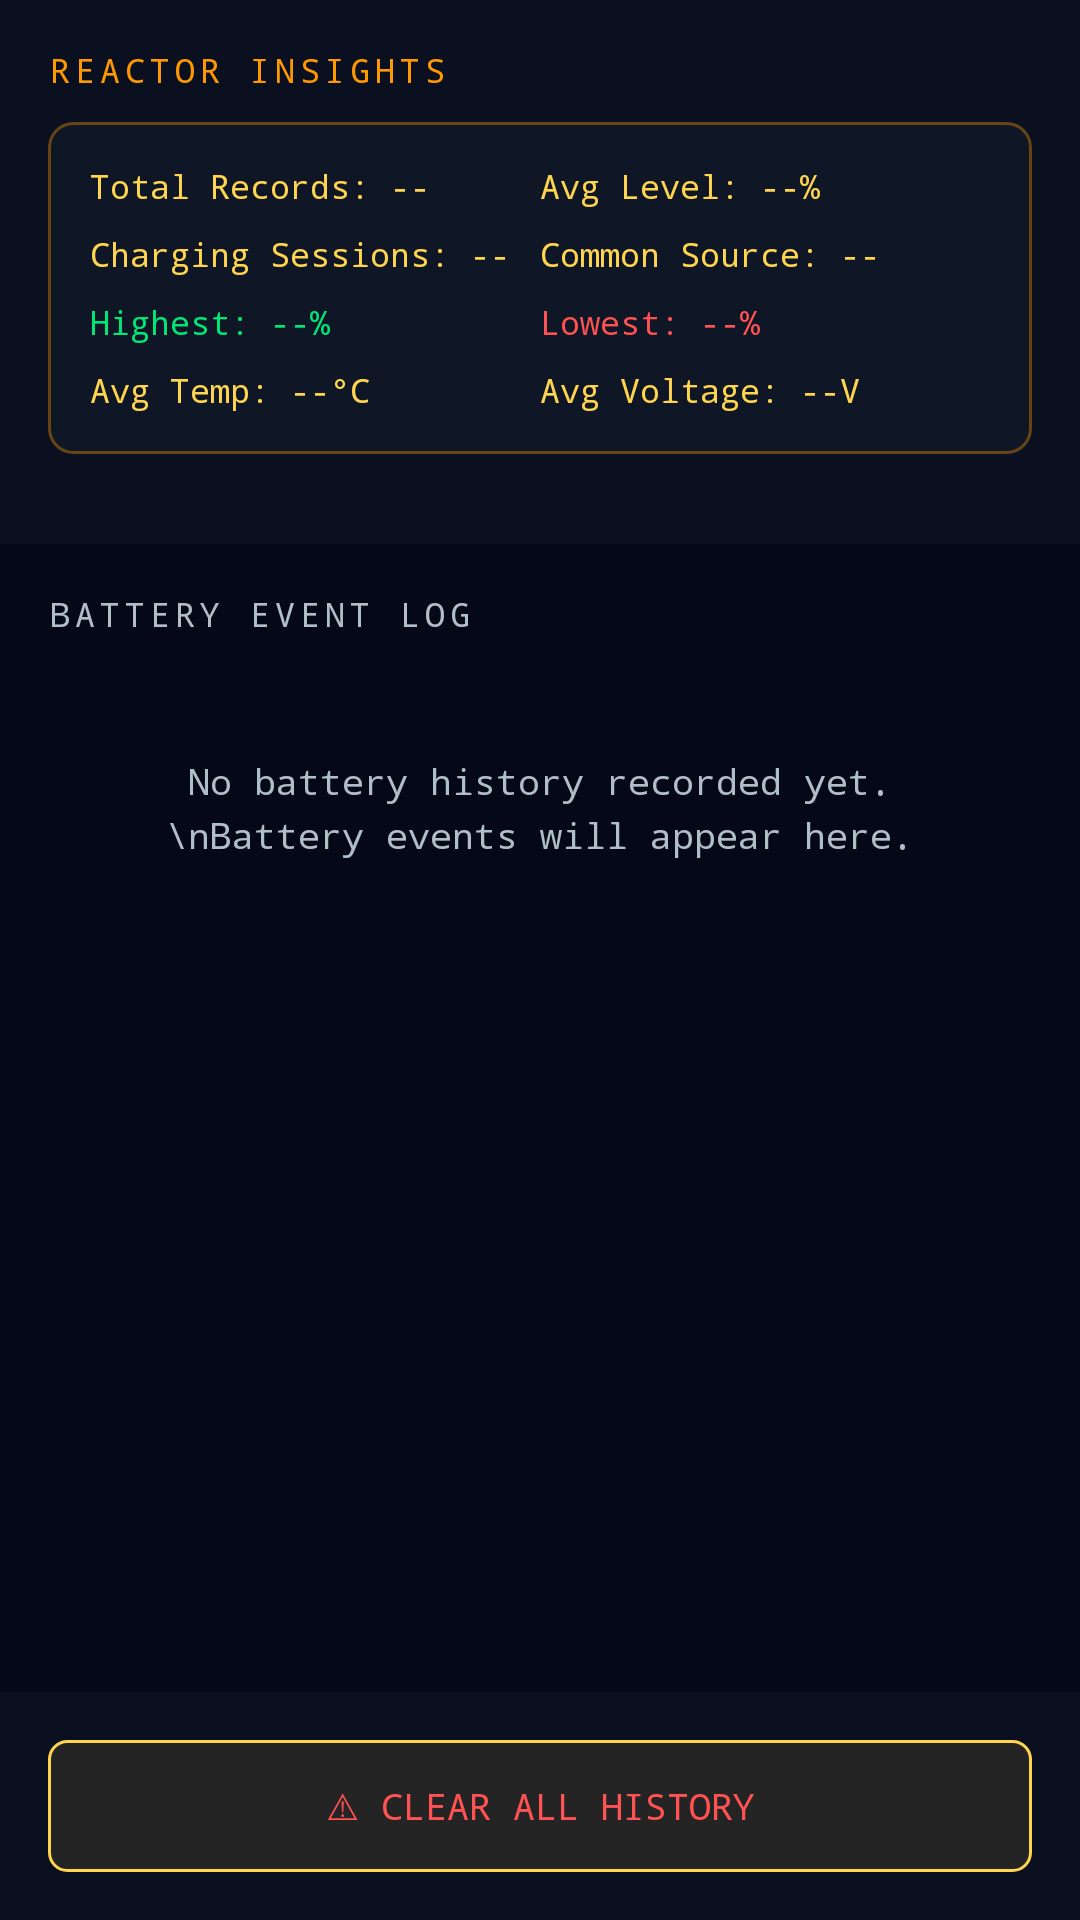

Android layout source for this screen:
<!-- AndroidManifest.xml: application theme Theme.Haesal -->
<!-- res/layout/activity_history.xml -->
<?xml version="1.0" encoding="utf-8"?>
<LinearLayout
    xmlns:android="http://schemas.android.com/apk/res/android"
    xmlns:tools="http://schemas.android.com/tools"
    android:layout_width="match_parent"
    android:layout_height="match_parent"
    android:orientation="vertical"
    android:background="@color/background"
    tools:context=".presentation.activity.HistoryActivity">

    
    <LinearLayout
        android:layout_width="match_parent"
        android:layout_height="wrap_content"
        android:orientation="vertical"
        android:padding="16dp"
        android:background="@color/surface">

        
        <TextView
            android:layout_width="wrap_content"
            android:layout_height="wrap_content"
            android:text="REACTOR INSIGHTS"
            android:textColor="@color/secondaryGlow"
            android:textSize="11sp"
            android:fontFamily="monospace"
            android:letterSpacing="0.15"
            android:layout_marginBottom="10dp" />

        
        <LinearLayout
            android:layout_width="match_parent"
            android:layout_height="wrap_content"
            android:orientation="vertical"
            android:padding="14dp"
            android:background="@drawable/bg_insights_card"
            android:layout_marginBottom="14dp">

            <LinearLayout
                android:layout_width="match_parent"
                android:layout_height="wrap_content"
                android:orientation="horizontal"
                android:layout_marginBottom="8dp">

                <TextView
                    android:id="@+id/tvTotalRecords"
                    android:layout_width="0dp"
                    android:layout_height="wrap_content"
                    android:layout_weight="1"
                    android:text="Total Records: --"
                    android:textColor="@color/primaryEnergy"
                    android:textSize="11sp"
                    android:fontFamily="monospace" />

                <TextView
                    android:id="@+id/tvAvgLevel"
                    android:layout_width="0dp"
                    android:layout_height="wrap_content"
                    android:layout_weight="1"
                    android:text="Avg Level: --%"
                    android:textColor="@color/primaryEnergy"
                    android:textSize="11sp"
                    android:fontFamily="monospace" />
            </LinearLayout>

            <LinearLayout
                android:layout_width="match_parent"
                android:layout_height="wrap_content"
                android:orientation="horizontal"
                android:layout_marginBottom="8dp">

                <TextView
                    android:id="@+id/tvChargingSessions"
                    android:layout_width="0dp"
                    android:layout_height="wrap_content"
                    android:layout_weight="1"
                    android:text="Charging Sessions: --"
                    android:textColor="@color/primaryEnergy"
                    android:textSize="11sp"
                    android:fontFamily="monospace" />

                <TextView
                    android:id="@+id/tvMostCommonSource"
                    android:layout_width="0dp"
                    android:layout_height="wrap_content"
                    android:layout_weight="1"
                    android:text="Common Source: --"
                    android:textColor="@color/primaryEnergy"
                    android:textSize="11sp"
                    android:fontFamily="monospace" />
            </LinearLayout>

            <LinearLayout
                android:layout_width="match_parent"
                android:layout_height="wrap_content"
                android:orientation="horizontal"
                android:layout_marginBottom="8dp">

                <TextView
                    android:id="@+id/tvHighestLevel"
                    android:layout_width="0dp"
                    android:layout_height="wrap_content"
                    android:layout_weight="1"
                    android:text="Highest: --%"
                    android:textColor="@color/success"
                    android:textSize="11sp"
                    android:fontFamily="monospace" />

                <TextView
                    android:id="@+id/tvLowestLevel"
                    android:layout_width="0dp"
                    android:layout_height="wrap_content"
                    android:layout_weight="1"
                    android:text="Lowest: --%"
                    android:textColor="@color/warning"
                    android:textSize="11sp"
                    android:fontFamily="monospace" />
            </LinearLayout>

            <LinearLayout
                android:layout_width="match_parent"
                android:layout_height="wrap_content"
                android:orientation="horizontal">

                <TextView
                    android:id="@+id/tvAvgTemp"
                    android:layout_width="0dp"
                    android:layout_height="wrap_content"
                    android:layout_weight="1"
                    android:text="Avg Temp: --°C"
                    android:textColor="@color/primaryEnergy"
                    android:textSize="11sp"
                    android:fontFamily="monospace" />

                <TextView
                    android:id="@+id/tvAvgVoltage"
                    android:layout_width="0dp"
                    android:layout_height="wrap_content"
                    android:layout_weight="1"
                    android:text="Avg Voltage: --V"
                    android:textColor="@color/primaryEnergy"
                    android:textSize="11sp"
                    android:fontFamily="monospace" />
            </LinearLayout>
        </LinearLayout>
    </LinearLayout>

    
    <ScrollView
        android:layout_width="match_parent"
        android:layout_height="0dp"
        android:layout_weight="1"
        android:scrollbars="none">

        <LinearLayout
            android:layout_width="match_parent"
            android:layout_height="wrap_content"
            android:orientation="vertical"
            android:padding="16dp">

            
            <TextView
                android:layout_width="wrap_content"
                android:layout_height="wrap_content"
                android:text="BATTERY EVENT LOG"
                android:textColor="@color/textSecondary"
                android:textSize="11sp"
                android:fontFamily="monospace"
                android:letterSpacing="0.15"
                android:layout_marginBottom="8dp" />

            
            <TextView
                android:id="@+id/tvEmptyHistory"
                android:layout_width="match_parent"
                android:layout_height="wrap_content"
                android:text="No battery history recorded yet.\nBattery events will appear here."
                android:textColor="@color/textSecondary"
                android:textSize="12sp"
                android:fontFamily="monospace"
                android:gravity="center"
                android:padding="32dp"
                android:visibility="visible"
                android:lineSpacingExtra="4dp" />

            
            <androidx.recyclerview.widget.RecyclerView
                android:id="@+id/rvBatteryHistory"
                android:layout_width="match_parent"
                android:layout_height="wrap_content"
                android:nestedScrollingEnabled="false"
                tools:itemCount="5"
                tools:listitem="@layout/item_battery_history" />

        </LinearLayout>
    </ScrollView>

    
    <LinearLayout
        android:layout_width="match_parent"
        android:layout_height="wrap_content"
        android:padding="16dp"
        android:background="@color/surface">

        <Button
            android:id="@+id/btnClearHistory"
            android:layout_width="match_parent"
            android:layout_height="44dp"
            android:text="⚠ CLEAR ALL HISTORY"
            android:textColor="@color/warning"
            android:textSize="12sp"
            android:fontFamily="monospace"
            android:background="@drawable/bg_button_cyberpunk"
            android:stateListAnimator="@null" />
    </LinearLayout>

</LinearLayout>
<!-- res/layout/item_battery_history.xml (included above) -->
<?xml version="1.0" encoding="utf-8"?>
<LinearLayout
    xmlns:android="http://schemas.android.com/apk/res/android"
    xmlns:tools="http://schemas.android.com/tools"
    android:layout_width="match_parent"
    android:layout_height="wrap_content"
    android:orientation="vertical"
    android:padding="12dp"
    android:background="@drawable/bg_card_cyberpunk"
    android:layout_marginBottom="8dp">

    
    <LinearLayout
        android:layout_width="match_parent"
        android:layout_height="wrap_content"
        android:orientation="horizontal"
        android:gravity="center_vertical"
        android:layout_marginBottom="6dp">

        <TextView
            android:id="@+id/tvTimestamp"
            android:layout_width="0dp"
            android:layout_height="wrap_content"
            android:layout_weight="1"
            android:text="Jan 01, 00:00"
            android:textColor="@color/textSecondary"
            android:textSize="11sp"
            android:fontFamily="monospace"
            tools:text="Jun 03, 14:22" />

        <TextView
            android:id="@+id/tvChargingState"
            android:layout_width="wrap_content"
            android:layout_height="wrap_content"
            android:text="○ IDLE"
            android:textColor="@color/textSecondary"
            android:textSize="10sp"
            android:fontFamily="monospace"
            tools:text="⚡ CHARGING" />
    </LinearLayout>

    
    <LinearLayout
        android:layout_width="match_parent"
        android:layout_height="wrap_content"
        android:orientation="horizontal">

        
        <LinearLayout
            android:layout_width="0dp"
            android:layout_height="wrap_content"
            android:layout_weight="1"
            android:orientation="vertical">

            <TextView
                android:layout_width="wrap_content"
                android:layout_height="wrap_content"
                android:text="LEVEL"
                android:textColor="@color/textSecondary"
                android:textSize="9sp"
                android:fontFamily="monospace" />

            <TextView
                android:id="@+id/tvBatteryLevel"
                android:layout_width="wrap_content"
                android:layout_height="wrap_content"
                android:text="--%"
                android:textColor="@color/success"
                android:textSize="18sp"
                android:fontFamily="monospace"
                android:textStyle="bold"
                tools:text="85%" />
        </LinearLayout>

        
        <LinearLayout
            android:layout_width="0dp"
            android:layout_height="wrap_content"
            android:layout_weight="1"
            android:orientation="vertical">

            <TextView
                android:layout_width="wrap_content"
                android:layout_height="wrap_content"
                android:text="SOURCE"
                android:textColor="@color/textSecondary"
                android:textSize="9sp"
                android:fontFamily="monospace" />

            <TextView
                android:id="@+id/tvChargingSource"
                android:layout_width="wrap_content"
                android:layout_height="wrap_content"
                android:text="--"
                android:textColor="@color/primaryEnergy"
                android:textSize="13sp"
                android:fontFamily="monospace"
                tools:text="AC" />
        </LinearLayout>

        
        <LinearLayout
            android:layout_width="0dp"
            android:layout_height="wrap_content"
            android:layout_weight="1"
            android:orientation="vertical">

            <TextView
                android:layout_width="wrap_content"
                android:layout_height="wrap_content"
                android:text="TEMP"
                android:textColor="@color/textSecondary"
                android:textSize="9sp"
                android:fontFamily="monospace" />

            <TextView
                android:id="@+id/tvTemperature"
                android:layout_width="wrap_content"
                android:layout_height="wrap_content"
                android:text="--°C"
                android:textColor="@color/primaryEnergy"
                android:textSize="13sp"
                android:fontFamily="monospace"
                tools:text="28.0°C" />
        </LinearLayout>

        
        <LinearLayout
            android:layout_width="0dp"
            android:layout_height="wrap_content"
            android:layout_weight="1"
            android:orientation="vertical">

            <TextView
                android:layout_width="wrap_content"
                android:layout_height="wrap_content"
                android:text="VOLT"
                android:textColor="@color/textSecondary"
                android:textSize="9sp"
                android:fontFamily="monospace" />

            <TextView
                android:id="@+id/tvVoltage"
                android:layout_width="wrap_content"
                android:layout_height="wrap_content"
                android:text="-- V"
                android:textColor="@color/primaryEnergy"
                android:textSize="13sp"
                android:fontFamily="monospace"
                tools:text="4.20 V" />
        </LinearLayout>
    </LinearLayout>

</LinearLayout>
<!-- resources referenced by this layout -->
<resources>
  <color name="background">#050816</color>
  <color name="primaryEnergy">#FFD54F</color>
  <color name="secondaryGlow">#FF9800</color>
  <color name="success">#00E676</color>
  <color name="surface">#0B1020</color>
  <color name="textSecondary">#B0BEC5</color>
  <color name="warning">#FF5252</color>
  <!-- drawable bg_button_cyberpunk (drawable) -->
  <?xml version="1.0" encoding="utf-8"?>
  <selector xmlns:android="http://schemas.android.com/apk/res/android">
      <item android:state_pressed="true">
          <shape android:shape="rectangle">
              <solid android:color="#FFD54F" />
              <corners android:radius="6dp" />
          </shape>
      </item>
      <item>
          <shape android:shape="rectangle">
              <solid android:color="#1AFFD54F" />
              <stroke android:width="1dp" android:color="#FFD54F" />
              <corners android:radius="6dp" />
          </shape>
      </item>
  </selector>
  <!-- drawable bg_card_cyberpunk (drawable) -->
  <?xml version="1.0" encoding="utf-8"?>
  <shape xmlns:android="http://schemas.android.com/apk/res/android"
      android:shape="rectangle">
      <solid android:color="#CC111827" />
      <stroke
          android:width="1dp"
          android:color="#80FFD54F" />
      <corners android:radius="8dp" />
  </shape>
  <!-- drawable bg_insights_card (drawable) -->
  <?xml version="1.0" encoding="utf-8"?>
  <shape xmlns:android="http://schemas.android.com/apk/res/android"
      android:shape="rectangle">
      <solid android:color="#CC111827" />
      <stroke android:width="1dp" android:color="#60FF9800" />
      <corners android:radius="8dp" />
  </shape>
  <style name="Theme.Haesal" parent="Base.Theme.Haesal" />
  <style name="Base.Theme.Haesal" parent="Theme.MaterialComponents.DayNight.NoActionBar">
          
          <item name="colorPrimary">@color/primaryEnergy</item>
          <item name="colorPrimaryVariant">@color/secondaryGlow</item>
          <item name="colorOnPrimary">@color/background</item>
          
          <item name="colorSecondary">@color/secondaryGlow</item>
          <item name="colorSecondaryVariant">@color/solarGlow</item>
          <item name="colorOnSecondary">@color/background</item>
          
          <item name="android:colorBackground">@color/background</item>
          <item name="colorOnBackground">@color/textPrimary</item>
          
          <item name="colorSurface">@color/surface</item>
          <item name="colorOnSurface">@color/textPrimary</item>
          
          <item name="colorError">@color/warning</item>
          <item name="colorOnError">@color/textPrimary</item>
          
          <item name="android:windowBackground">@color/background</item>
          <item name="android:statusBarColor">@color/background</item>
          <item name="android:navigationBarColor">@color/background</item>
          <item name="android:windowLightStatusBar">false</item>
          
          <item name="android:textColorPrimary">@color/textPrimary</item>
          <item name="android:textColorSecondary">@color/textSecondary</item>
          
          <item name="actionBarStyle">@style/HaesalActionBar</item>
      </style>
  <color name="solarGlow">#FF9800</color>
  <color name="textPrimary">#FFFFFF</color>
  <style name="HaesalActionBar" parent="Widget.AppCompat.ActionBar">
          <item name="background">@color/surface</item>
          <item name="titleTextStyle">@style/HaesalActionBarTitle</item>
      </style>
  <style name="HaesalActionBarTitle" parent="TextAppearance.AppCompat.Widget.ActionBar.Title">
          <item name="android:textColor">@color/primaryEnergy</item>
          <item name="android:textSize">16sp</item>
          <item name="android:fontFamily">monospace</item>
      </style>
</resources>
